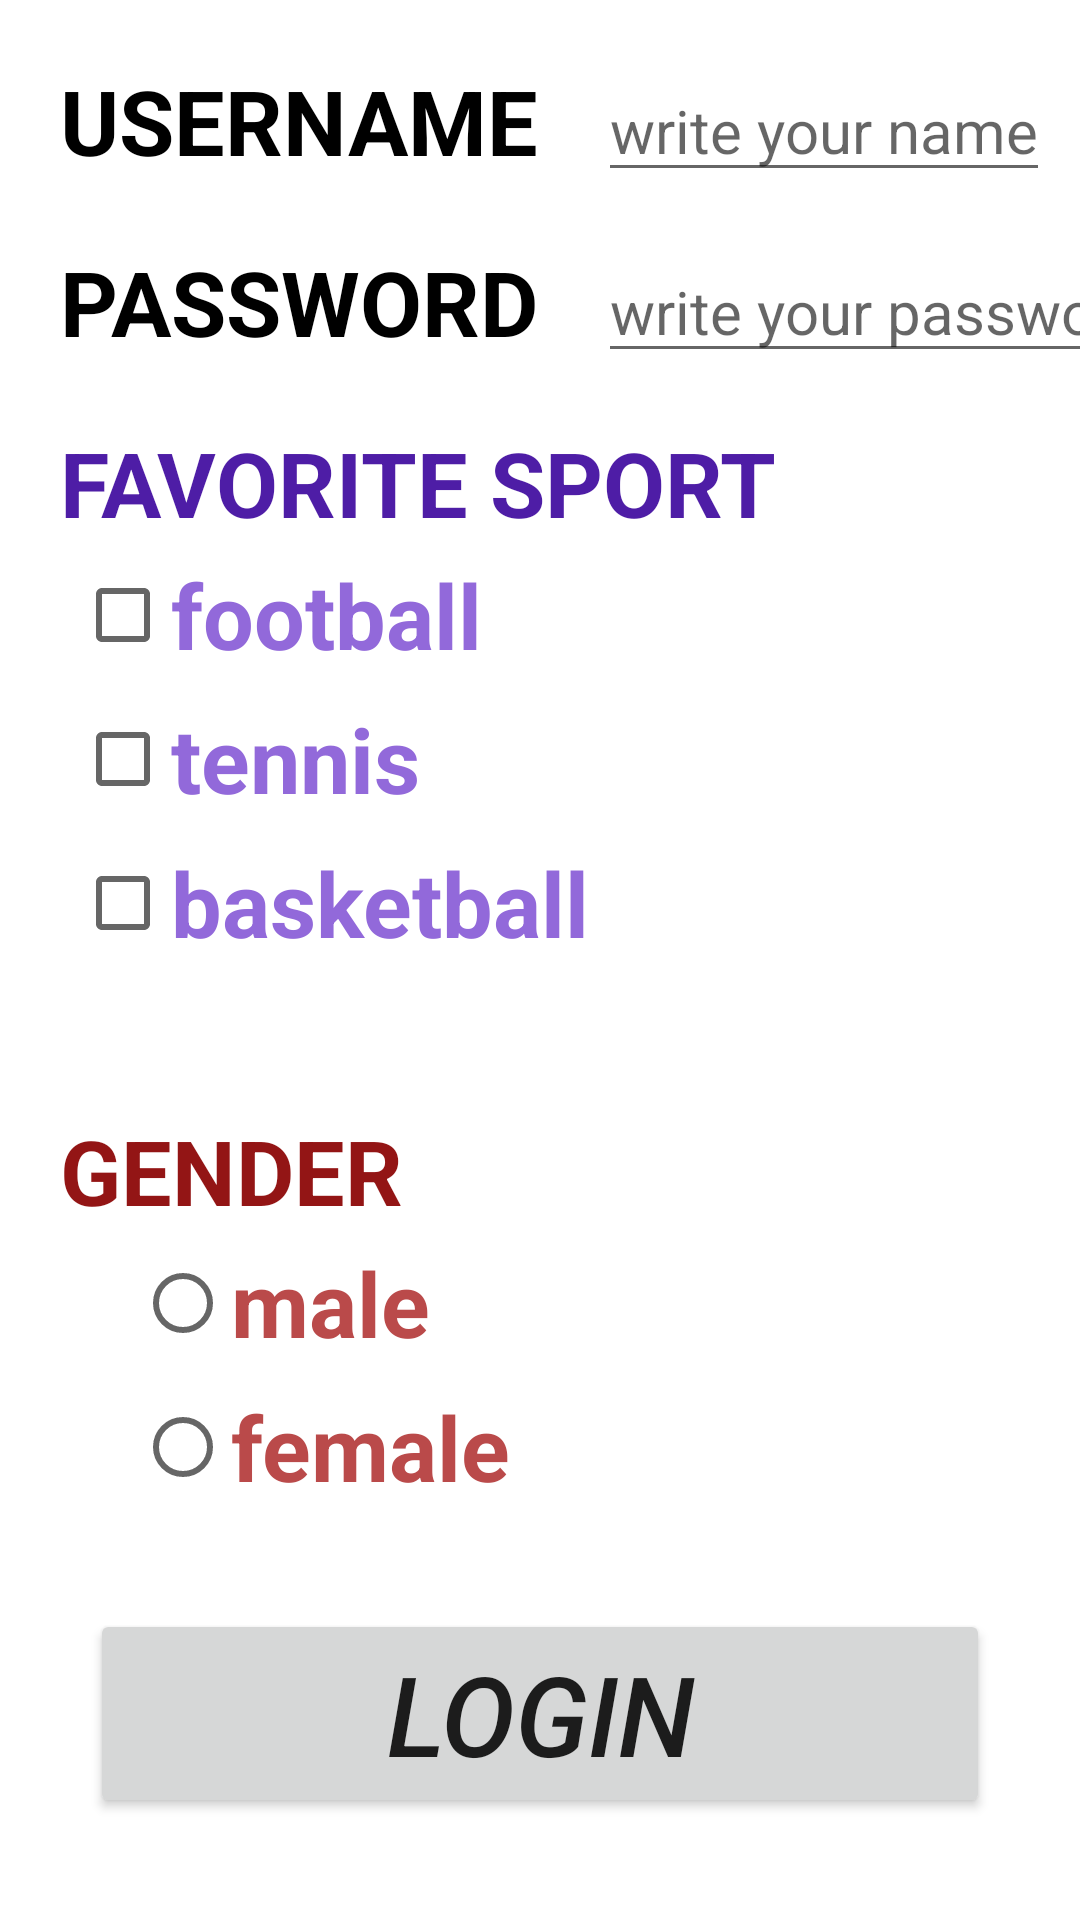

The Android layout XML behind this screen, and the referenced resources:
<!-- AndroidManifest.xml: application theme Theme.ITITask -->
<!-- res/layout/activity_main.xml -->
<?xml version="1.0" encoding="utf-8"?>
<androidx.constraintlayout.widget.ConstraintLayout
    xmlns:android="http://schemas.android.com/apk/res/android"
    xmlns:tools="http://schemas.android.com/tools"
    android:layout_width="match_parent"
    android:layout_height="match_parent"
    xmlns:app="http://schemas.android.com/apk/res-auto"
    tools:context=".ui.login.LoginActivity"
    android:orientation="vertical"
    android:id="@+id/constraint_layout"
    android:gravity="center"
    android:stretchColumns="1">



        <TextView
            android:id="@+id/user_text"
            android:layout_width="wrap_content"
            android:layout_height="wrap_content"
            android:text="username"
            android:textSize="30sp"
            android:textAllCaps="true"
            android:textStyle="bold"
            android:textColor="@color/black"
            app:layout_constraintTop_toTopOf="parent"
            app:layout_constraintStart_toStartOf="parent"
            android:layout_margin="20dp"/>
        <EditText
            android:layout_width="0dp"
            android:layout_height="wrap_content"
            android:textSize="20sp"
            android:hint="write your name"
            android:id="@+id/edit_text"
            android:inputType="text"
            app:layout_constraintTop_toTopOf="@+id/user_text"
            app:layout_constraintStart_toEndOf="@+id/user_text"
            android:layout_marginStart="20dp"/>

        <TextView
            android:id="@+id/password_text"
            android:layout_width="wrap_content"
            android:layout_height="wrap_content"
            android:text="password"
            android:textSize="30sp"
            android:textAllCaps="true"
            android:textStyle="bold"
            android:textColor="@color/black"
            app:layout_constraintTop_toBottomOf="@+id/user_text"
            app:layout_constraintStart_toStartOf="parent"
            android:layout_margin="20dp"/>
        <EditText
            android:layout_width="wrap_content"
            android:layout_height="wrap_content"
            android:hint="write your password"
            android:textSize="20sp"
            android:inputType="numberPassword"
            android:id="@+id/edit"
            app:layout_constraintTop_toTopOf="@+id/password_text"
            app:layout_constraintStart_toEndOf="@+id/password_text"
            android:layout_marginStart="20dp"/>
        <TextView
            android:layout_width="wrap_content"
            android:layout_height="wrap_content"
            android:text="favorite sport"
            android:textAllCaps="true"
            android:textSize="30sp"
            android:textColor="#4E1DA6"
            android:textStyle="bold"
            android:id="@+id/favorite_sport"
            app:layout_constraintTop_toBottomOf="@+id/password_text"
            app:layout_constraintStart_toStartOf="parent"
            android:layout_marginTop="25dp"
            android:layout_margin="20dp"/>
        <CheckBox
            android:layout_width="wrap_content"
            android:layout_height="wrap_content"
            android:text="football"
            android:textSize="30sp"
            android:id="@+id/football"
            app:layout_constraintTop_toBottomOf="@+id/favorite_sport"
            app:layout_constraintStart_toStartOf="parent"
            android:layout_marginStart="25dp"
            android:textColor="#9269DA"
            android:textStyle="bold" />
        <CheckBox
            android:layout_width="wrap_content"
            android:layout_height="wrap_content"
            android:text="tennis"
            android:textSize="30sp"
            android:id="@+id/tennis"
            app:layout_constraintTop_toBottomOf="@+id/football"
            app:layout_constraintStart_toStartOf="@+id/football"
            android:textColor="#9269DA"
            android:textStyle="bold" />
        <CheckBox
            android:layout_width="wrap_content"
            android:layout_height="wrap_content"
            android:text="basketball"
            android:textSize="30sp"
            android:id="@+id/basketball"
            app:layout_constraintTop_toBottomOf="@+id/tennis"
            app:layout_constraintStart_toStartOf="@+id/football"
            android:textColor="#9269DA"
            android:textStyle="bold"/>
        <RadioGroup
            android:layout_width="wrap_content"
            android:layout_height="wrap_content"
            android:id="@+id/radio_group"
            app:layout_constraintTop_toBottomOf="@+id/basketball"
            app:layout_constraintStart_toStartOf="parent"
            android:layout_margin="20dp">
            <TextView
                android:layout_width="wrap_content"
                android:layout_height="wrap_content"
                android:text="gender"
                android:textAllCaps="true"
                android:textSize="30sp"
                android:id="@+id/gender"
                android:textColor="#931515"
                android:textStyle="bold"
                app:layout_constraintTop_toBottomOf="@+id/radio_group"
                app:layout_constraintStart_toStartOf="@+id/radio_group"
                android:layout_marginTop="25dp"/>
            <RadioButton
                android:layout_width="wrap_content"
                android:layout_height="wrap_content"
                android:text="male"
                android:textSize="30sp"
                android:textColor="#BA4A4A"
                android:textStyle="bold"
                android:id="@+id/male"
                app:layout_constraintTop_toBottomOf="@+id/gender"
                app:layout_constraintStart_toStartOf="@+id/gender"
                android:layout_marginStart="25dp"/>
            <RadioButton
                android:layout_width="wrap_content"
                android:layout_height="wrap_content"
                android:text="female"
                android:textSize="30sp"
                android:textColor="#BA4A4A"
                android:textStyle="bold"
                android:id="@+id/female"
                app:layout_constraintTop_toBottomOf="@+id/male"
                app:layout_constraintStart_toStartOf="@+id/gender"
                android:layout_marginStart="25dp"/>
        </RadioGroup>

        <Button
            android:layout_width="match_parent"
            android:layout_height="wrap_content"
            android:text="login"
            android:textAllCaps="true"
            android:textStyle="italic"
            android:textSize="37sp"
            android:id="@+id/login"
            android:layout_marginTop="30dp"
            android:layout_span="2"
            android:layout_marginStart="30dp"
            android:layout_marginEnd="30dp"
            app:layout_constraintTop_toBottomOf="@+id/radio_group"
            app:layout_constraintEnd_toEndOf="parent"
            app:layout_constraintStart_toStartOf="parent"/>
    <ProgressBar
        android:layout_width="wrap_content"
        android:layout_height="wrap_content"
        app:layout_constraintTop_toTopOf="parent"
        app:layout_constraintStart_toStartOf="parent"
        app:layout_constraintEnd_toEndOf="parent"
        app:layout_constraintBottom_toBottomOf="parent"
        android:id="@+id/loading"
        android:visibility="gone"/>

</androidx.constraintlayout.widget.ConstraintLayout>
<!-- resources referenced by this layout -->
<resources>
  <style name="Theme.ITITask" parent="Theme.MaterialComponents.DayNight.DarkActionBar">
          
          <item name="colorPrimary">@color/purple_500</item>
          <item name="colorPrimaryVariant">@color/purple_700</item>
          <item name="colorOnPrimary">@color/white</item>
          
          <item name="colorSecondary">@color/teal_200</item>
          <item name="colorSecondaryVariant">@color/teal_700</item>
          <item name="colorOnSecondary">@color/black</item>
          
          <item name="android:statusBarColor">?attr/colorPrimaryVariant</item>
          
      </style>
  <!-- not gathered from this repository: default colours our renderer supplied (Android Studio template values) -->
  <color name="purple_500">#FF6200EE</color>
  <color name="purple_700">#FF3700B3</color>
  <color name="teal_200">#FF03DAC5</color>
  <color name="teal_700">#FF018786</color>
  <color name="black">#FF000000</color>
  <color name="white">#FFFFFFFF</color>
</resources>
